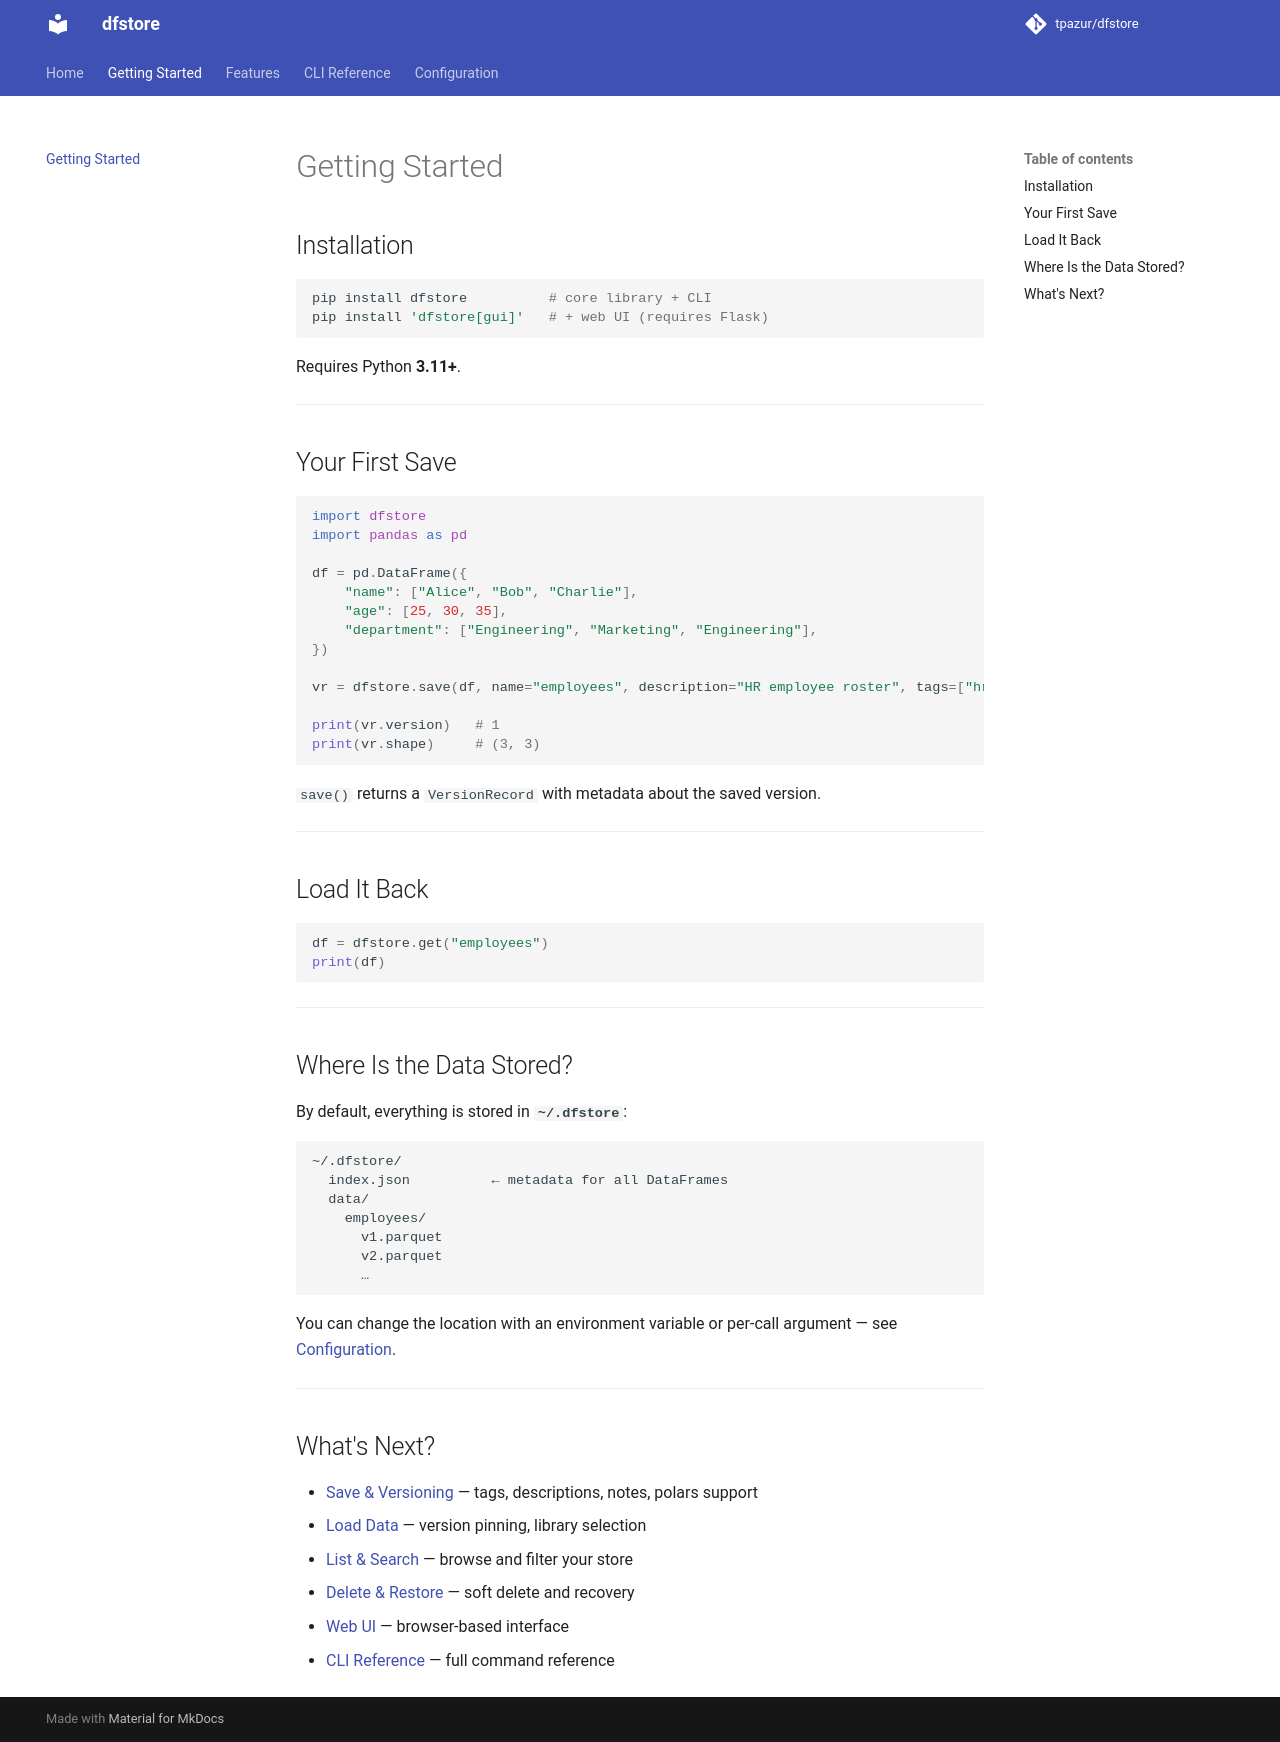

repository: tpazur/dfstore · page: getting-started/index.html · generator: mkdocs

# Getting Started

## Installation

```bash
pip install dfstore          # core library + CLI
pip install 'dfstore[gui]'   # + web UI (requires Flask)
```

Requires Python **3.11+**.

---

## Your First Save

```python
import dfstore
import pandas as pd

df = pd.DataFrame({
    "name": ["Alice", "Bob", "Charlie"],
    "age": [25, 30, 35],
    "department": ["Engineering", "Marketing", "Engineering"],
})

vr = dfstore.save(df, name="employees", description="HR employee roster", tags=["hr"])

print(vr.version)   # 1
print(vr.shape)     # (3, 3)
```

`save()` returns a `VersionRecord` with metadata about the saved version.

---

## Load It Back

```python
df = dfstore.get("employees")
print(df)
```

---

## Where Is the Data Stored?

By default, everything is stored in **`~/.dfstore`**:

```
~/.dfstore/
  index.json          ← metadata for all DataFrames
  data/
    employees/
      v1.parquet
      v2.parquet
      …
```

You can change the location with an environment variable or per-call argument — see [Configuration](configuration.md).

---

## What's Next?

- [Save & Versioning](features/save.md) — tags, descriptions, notes, polars support
- [Load Data](features/get.md) — version pinning, library selection
- [List & Search](features/list-search.md) — browse and filter your store
- [Delete & Restore](features/delete-restore.md) — soft delete and recovery
- [Web UI](features/web-ui.md) — browser-based interface
- [CLI Reference](cli.md) — full command reference
